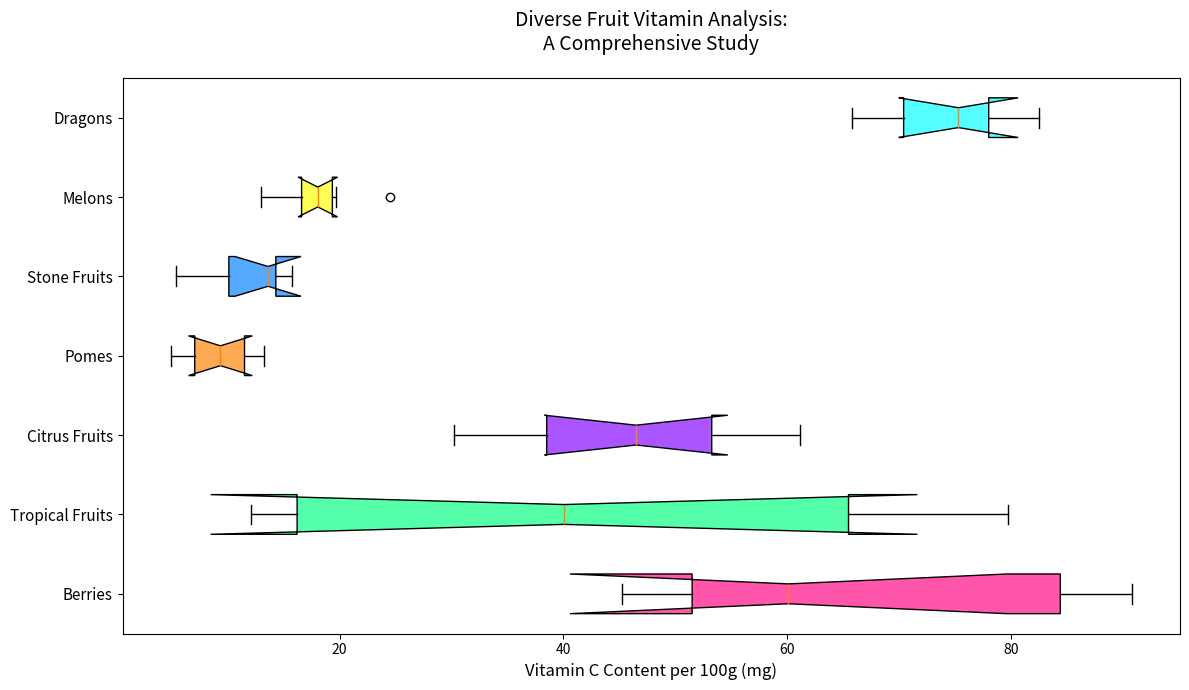

Here is the Python script that generated this plot:
import matplotlib.pyplot as plt
import numpy as np

# Data: Vitamin C content (mg/100g) for different fruit groups
citrus_fruits = [53.2, 60.1, 90.8, 88.3, 80.5, 45.2, 49.8]
berries = [12.1, 58.8, 67.7, 21.3, 79.7, 14.5]
tropical_fruits = [61.1, 30.2, 36.4, 45.4, 52.4, 39.2, 55.8, 47.6]
stone_fruits = [6.6, 8.4, 10.3, 4.9, 11.9, 13.2]
pomes = [5.4, 14.3, 13.6, 10.1, 15.7]
melons = [18.3, 13.0, 24.5, 17.8, 19.7, 16.2]
dragons = [75.3, 82.5, 70.4, 65.8, 78.0]

data = [citrus_fruits, berries, tropical_fruits, stone_fruits, pomes, melons, dragons]
fruit_groups = ['Berries', 'Tropical Fruits', 'Citrus Fruits', 'Pomes', 'Stone Fruits', 'Melons', 'Dragons']

fig, ax = plt.subplots(figsize=(12, 7))
box_colors = ['#FF55AA', '#55FFAA', '#AA55FF', '#FFAA55', '#55AAFF', '#FFFF55', '#55FFFF']

bp = ax.boxplot(data, vert=False, patch_artist=True, notch=True, whis=1.5)

for patch, color in zip(bp['boxes'], box_colors):
    patch.set_facecolor(color)

ax.set_yticklabels(fruit_groups, fontsize=11)
ax.set_xlabel('Vitamin C Content per 100g (mg)', fontsize=12)
ax.set_title('Diverse Fruit Vitamin Analysis:\nA Comprehensive Study', fontsize=14, pad=20)

plt.tight_layout()
plt.show()
